3-way image classification set "dataset" from GitHub (aadarshagarwal1/ETR); label vocabulary: blue, red, yellow.

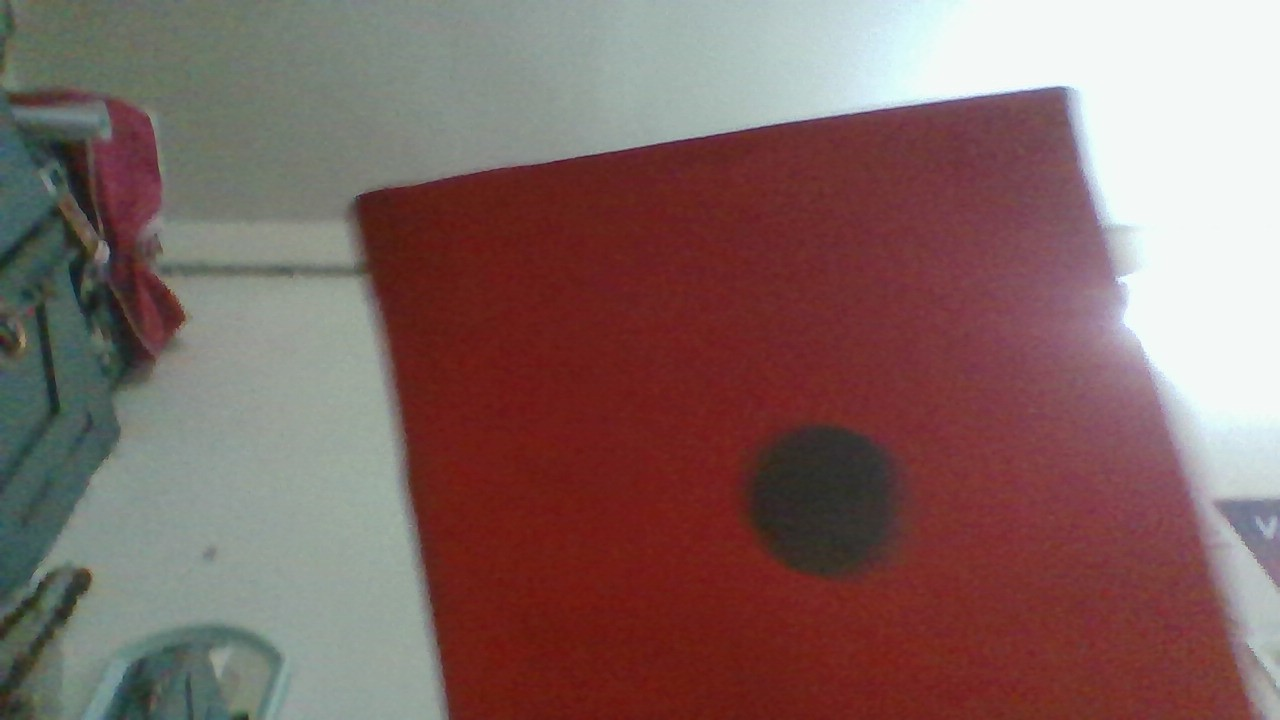
Label: red

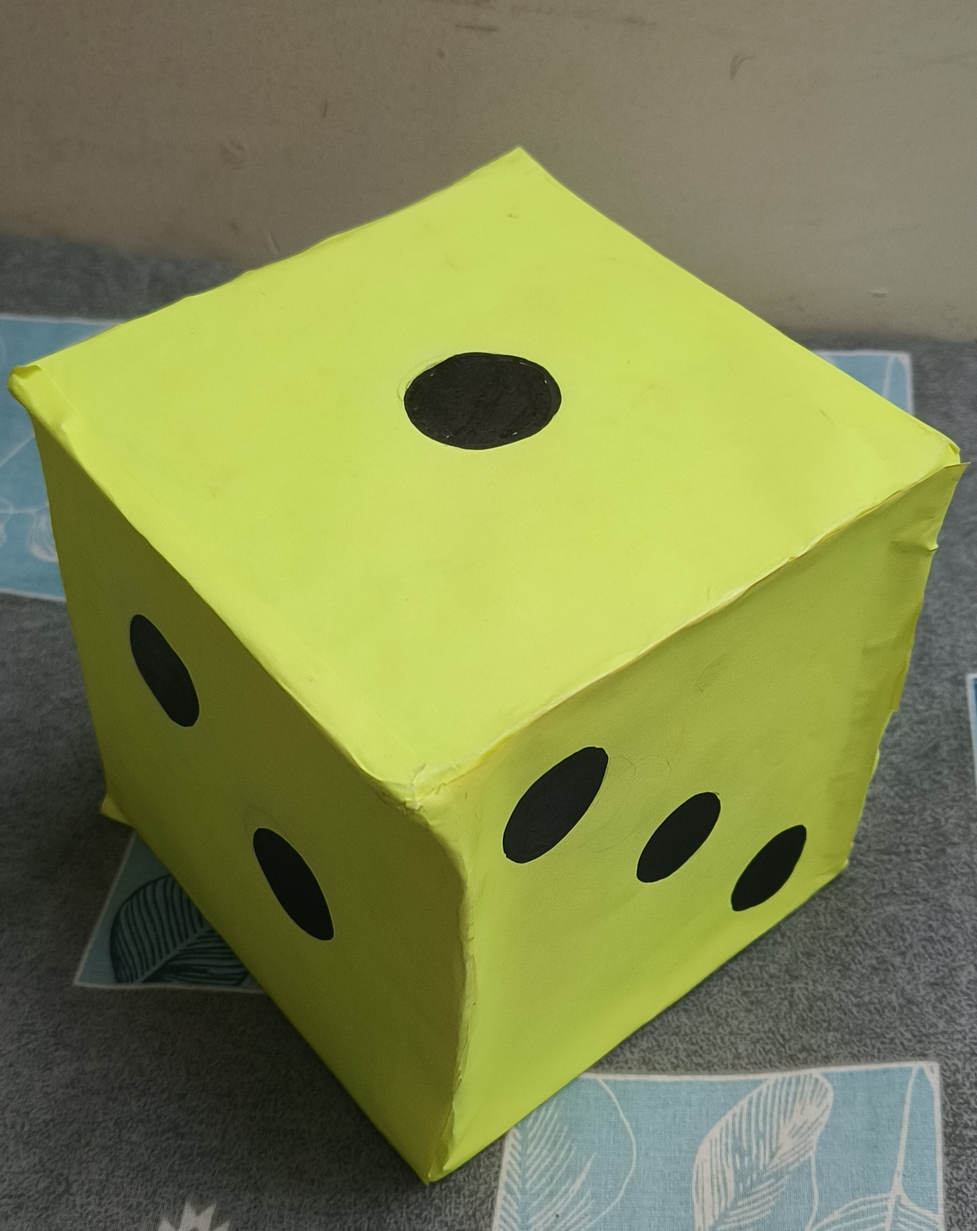
Label: yellow

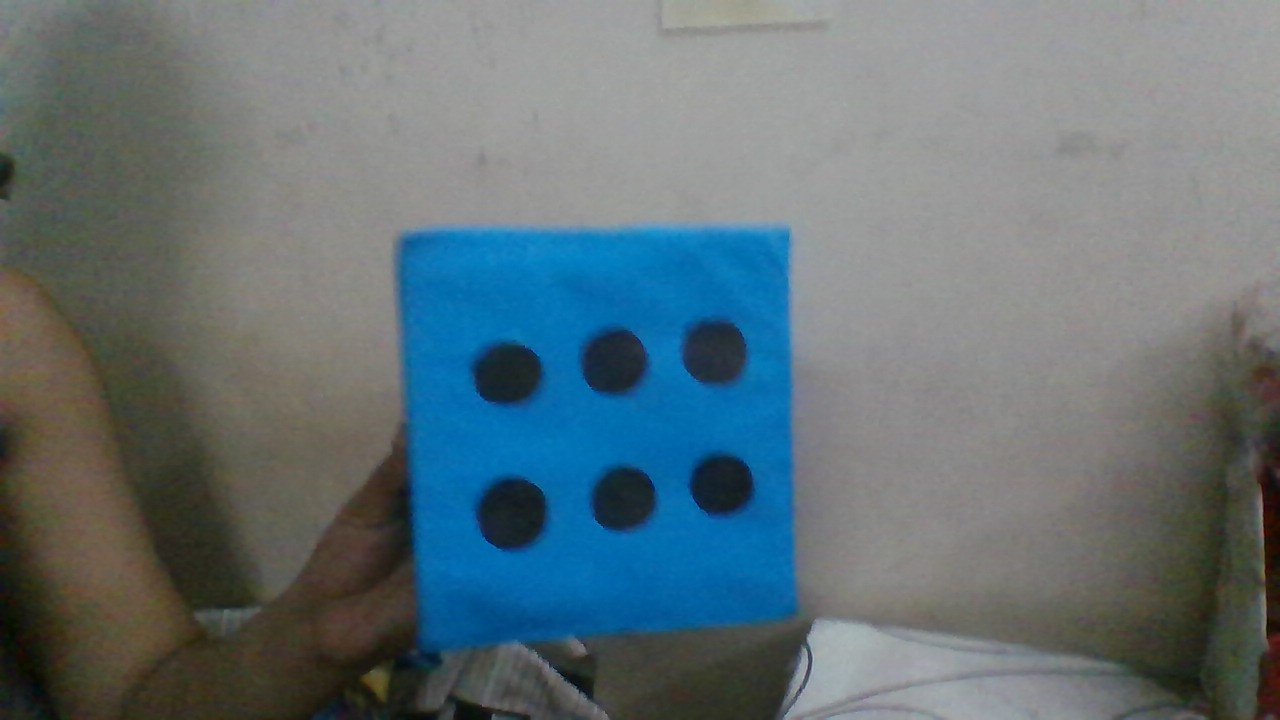
Label: blue

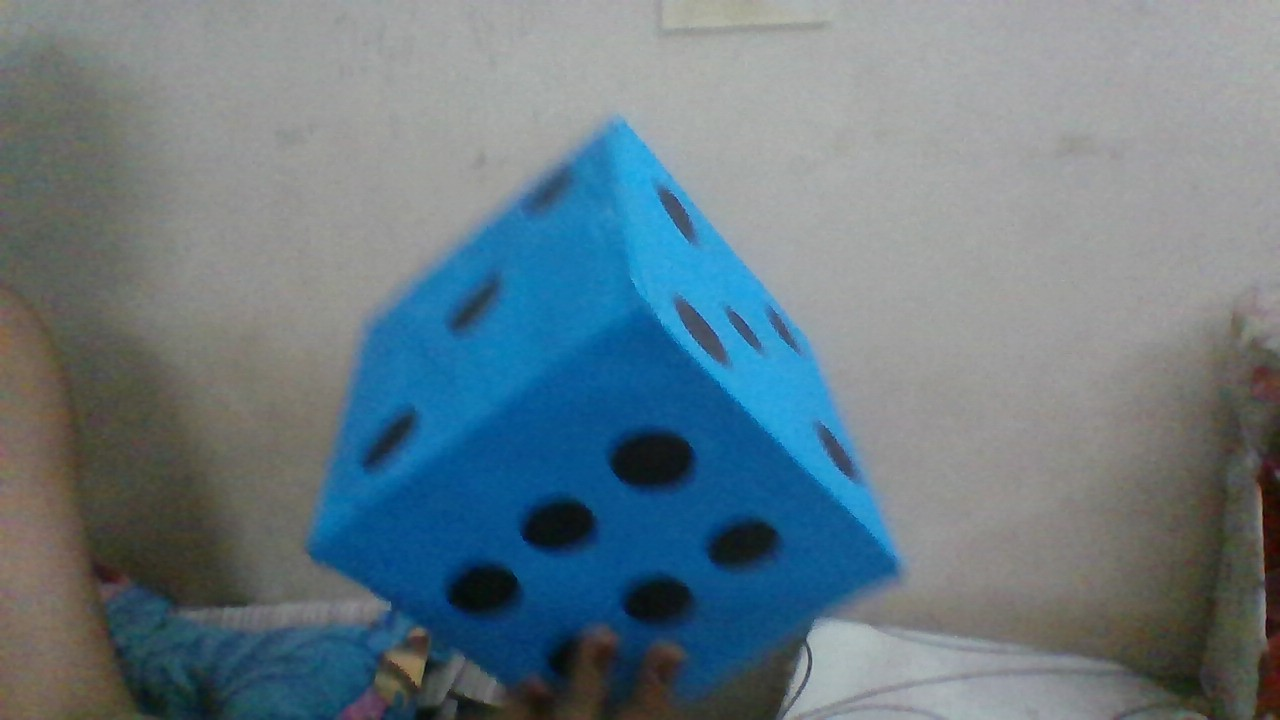
Label: blue

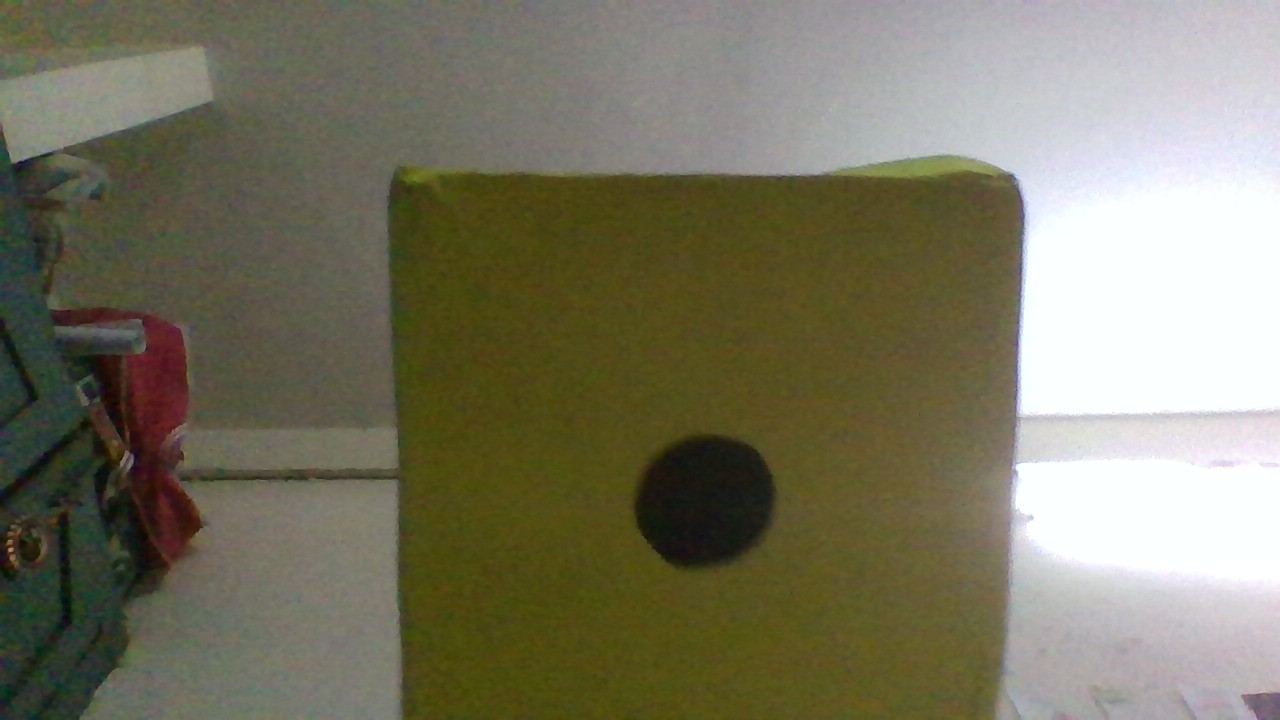
Label: yellow

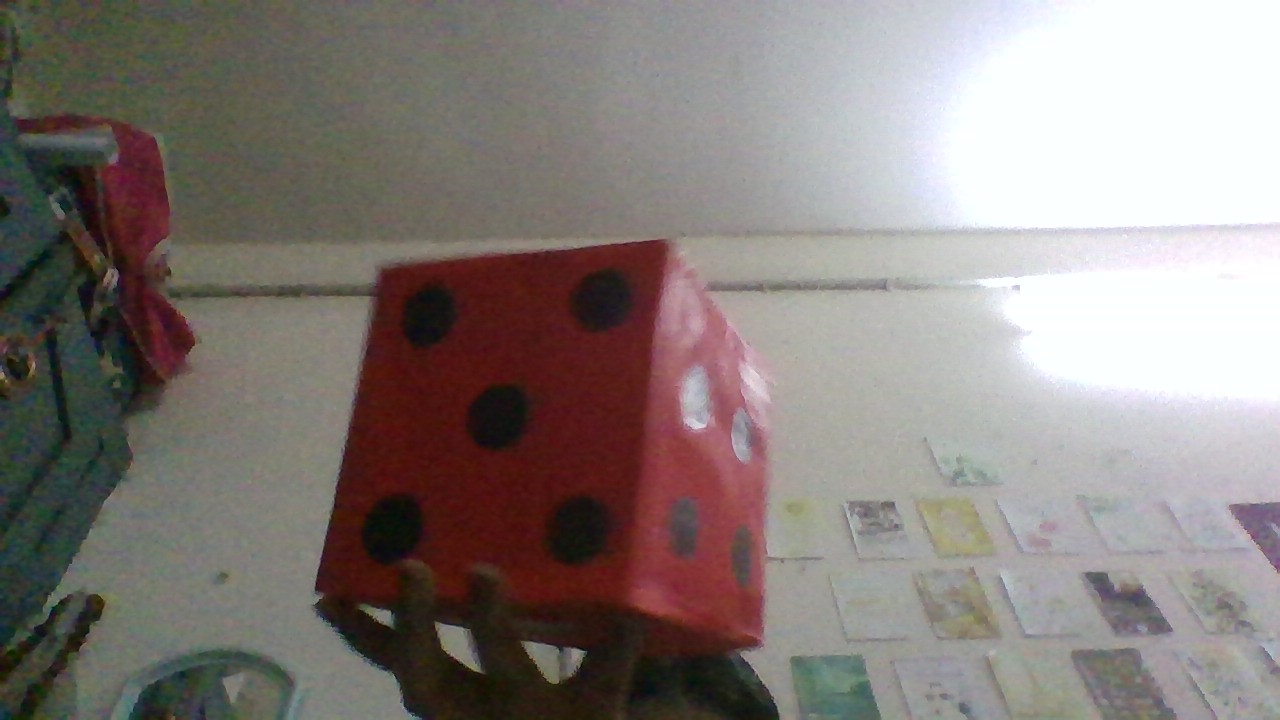
Label: red
